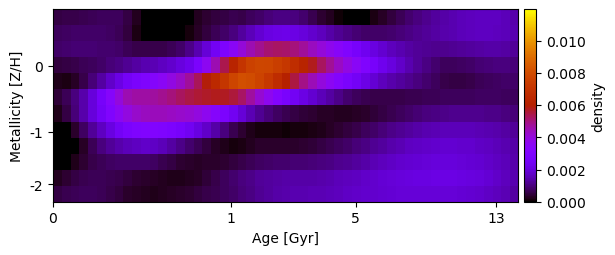

Values plotted in this chart, from the file beside it:
5.512765001797219257e-04, 5.706195927540102294e-04, 6.058790310379050248e-04, 6.390242840574851882e-04, 6.699922668411885818e-04, 7.111075066350263513e-04, 7.392752829275024565e-04, 7.472369953842882039e-04, 5.238291431616931820e-04, 2.389094104112965942e-04, -2.423659215226566730e-05, -1.804545500169503914e-04, -2.121924866191746335e-04, -2.015056343827196302e-04, -1.327328570069943577e-04, 2.666553739707966931e-05, 2.453020022156365593e-04, 3.958272360068490090e-04, 5.087676030011892671e-04, 5.605568031769787331e-04, 6.092823639912423647e-04, 6.068190480094939280e-04, 7.120256499303395008e-04, 8.191822771240387822e-04
7.115401772560636488e-04, 7.689440834183485386e-04, 8.105973783020546447e-04, 8.345290953208601243e-04, 8.347540616514075550e-04, 8.151574462215015367e-04, 7.588274394176438772e-04, 6.645255171621854834e-04, 4.796270824762602445e-04, 1.844864283187679945e-04, 1.588164222180477814e-05, -8.663353563558489961e-05, -9.377175964411038568e-05, -8.842220955997352869e-05, -3.329837376594388013e-05, 1.036414872525170673e-04, 3.022025697496160345e-04, 4.833098891924570957e-04, 6.565902729603807254e-04, 8.356510787815051629e-04, 1.023670074191793946e-03, 1.274289073320196766e-03, 1.564669505592998760e-03, 1.860494659235635779e-03
8.066359642422372619e-04, 8.655676696002882232e-04, 8.973215470098575182e-04, 9.144332968731718565e-04, 9.048864663533785855e-04, 8.817318598810796075e-04, 8.466476871823591524e-04, 7.982721824038708060e-04, 6.885860675796729065e-04, 6.055163228613552259e-04, 5.965389374086669388e-04, 5.894978173939458476e-04, 6.073180686796997600e-04, 6.786527209660619909e-04, 8.290757616965469543e-04, 1.077260062067623633e-03, 1.451393511091251393e-03, 1.921765849875009752e-03, 2.435531448547097362e-03, 2.947277355607671664e-03, 3.479099664166493758e-03, 4.027079020190029585e-03, 4.492322644803856992e-03, 4.854249946462808017e-03
5.034851571221021348e-04, 5.326606704801119816e-04, 5.866605365165099544e-04, 6.583374792593247671e-04, 7.379353141224484318e-04, 8.287802653545869262e-04, 9.393042263353991710e-04, 1.050714078420418064e-03, 1.181465820610887001e-03, 1.351292027902614495e-03, 1.450072771549978587e-03, 1.536191490433929047e-03, 1.655864308822694577e-03, 1.811767672180555292e-03, 2.029999540702376315e-03, 2.285520441650677921e-03, 2.821720337324454177e-03, 3.625221085715770505e-03, 4.502082649103873215e-03, 5.378277189636517311e-03, 6.259413764864244119e-03, 7.095475680475467166e-03, 7.586258509480440712e-03, 7.793574491465574995e-03
2.047873572567207102e-04, 1.800468441259034846e-04, 3.158400092315134604e-04, 5.974060892162657557e-04, 9.378409038862441788e-04, 1.319022477252226877e-03, 1.730683406528841844e-03, 2.135251325328373084e-03, 2.558478911861329381e-03, 2.837147763480933355e-03, 3.006400693872562924e-03, 3.233483432127084219e-03, 3.533775918348001227e-03, 3.890046774434807383e-03, 4.293681981183634054e-03, 4.744303682689739003e-03, 5.314574207708781459e-03, 5.920901122536007498e-03, 6.527103204421587541e-03, 7.147003240824652617e-03, 7.722161306554609778e-03, 8.110280298772377591e-03, 8.008314572392491795e-03, 7.707455237551561963e-03
4.406396641938239035e-04, 6.722466440794574527e-04, 9.975594953896200264e-04, 1.432436409281888584e-03, 1.991000363793570937e-03, 2.621502934042147827e-03, 3.288210940315787652e-03, 3.984479989010906130e-03, 4.523598141141732185e-03, 4.646875522520354206e-03, 4.671750621964195979e-03, 4.720250584380739599e-03, 4.854473146897663946e-03, 5.032740929894970010e-03, 5.242989738436942652e-03, 5.454413323908479001e-03, 5.605453766166065312e-03, 5.701100447421184048e-03, 5.750585434974824287e-03, 5.705748959285564248e-03, 5.557793109743688204e-03, 5.221558250003008154e-03, 4.715578628138560047e-03, 4.155927654123578452e-03
2.149914475834154145e-04, 5.192065934867393833e-04, 9.353451723556010068e-04, 1.441251442067058254e-03, 1.981168797537490641e-03, 2.521471161186316853e-03, 3.054403643226830979e-03, 3.560672902255832516e-03, 3.943763517161749492e-03, 4.219633856845864638e-03, 4.359777334175985071e-03, 4.409407405001173827e-03, 4.395078273156037899e-03, 4.339935173065424465e-03, 4.246485800408162856e-03, 4.126167986161072970e-03, 3.947724015355794439e-03, 3.656978289889308703e-03, 3.296644667006693417e-03, 2.888114192775290742e-03, 2.421708372218740919e-03, 1.933212714128719608e-03, 1.499221777903494025e-03, 1.214834599216868755e-03
-2.199683964029876292e-04, -3.325822994425080699e-06, 3.464599191469864116e-04, 7.719459442913219034e-04, 1.219585653522181276e-03, 1.665208458128530173e-03, 2.101487282806009053e-03, 2.520480745421787520e-03, 2.811327292525966741e-03, 3.023538578720835670e-03, 3.104542800253608237e-03, 3.106471184485952962e-03, 3.016447129482280158e-03, 2.871971336582765637e-03, 2.664694117268193857e-03, 2.411564777510469791e-03, 2.103147195235815885e-03, 1.745485060520397466e-03, 1.370390774500336670e-03, 9.986848098649521270e-04, 6.486593175154890508e-04, 3.820846348188039520e-04, 2.094070475787103089e-04, 1.377498405032735599e-04
-3.945519245425471591e-04, -2.431087723315986766e-04, 1.147027788836489877e-05, 3.263479723664048401e-04, 6.825736040173994773e-04, 1.003577270898058180e-03, 1.253097010225551634e-03, 1.438055409904910728e-03, 1.566928136550597636e-03, 1.656822166576453438e-03, 1.732646513065368198e-03, 1.686360857650742121e-03, 1.544586753835060049e-03, 1.344458467798160650e-03, 1.120144404164662676e-03, 8.737023018902511512e-04, 6.627478931972676564e-04, 4.789355212147843261e-04, 3.241457617894935952e-04, 1.902046053203261143e-04, 1.057444592623907136e-04, 1.529483147902395293e-04, 2.536485591170717954e-04, 3.344972404318771048e-04
-8.162717934594000495e-05, 3.445699875853267501e-05, 2.015335009189304905e-04, 3.876931613914661530e-04, 5.631934953144670944e-04, 6.887510055035507735e-04, 7.718382493874065102e-04, 8.221481423110160291e-04, 8.276416888715211863e-04, 8.254325099088755070e-04, 8.196445768155333949e-04, 7.592822840741510421e-04, 6.425072133698625293e-04, 5.270129041305047189e-04, 4.204014289492111005e-04, 3.418458710165909564e-04, 3.142953277317300179e-04, 3.273620153839790713e-04, 3.619191171645927407e-04, 4.051712307869697357e-04, 4.709970781801904745e-04, 5.668638487478205304e-04, 6.853340924290480390e-04, 7.739427766766981184e-04
2.669956454997266557e-04, 4.080483929080995498e-04, 5.308077411827500508e-04, 6.294056020600460053e-04, 6.778035453314598278e-04, 6.621988696519862929e-04, 6.238594778687863622e-04, 5.624630663311512091e-04, 4.755338412893831443e-04, 4.141357529224123967e-04, 3.722357135647487957e-04, 3.194866202451627493e-04, 2.674598623692992362e-04, 2.274589574087062594e-04, 2.317334284099677644e-04, 2.574102066349833384e-04, 3.162694608353793413e-04, 4.281374548513961690e-04, 5.662965645505409597e-04, 7.052271499460136157e-04, 8.542985338836831108e-04, 1.002357762397030000e-03, 1.116500785385472023e-03, 1.217879383512875374e-03
5.401021121311640411e-04, 6.240868354839327302e-04, 6.795776414870674607e-04, 7.140169813427592674e-04, 7.016819102244958254e-04, 6.553798530381190791e-04, 5.867357082922999324e-04, 4.977800763536273810e-04, 3.659618228217977184e-04, 2.935422472031030830e-04, 2.574294557179301261e-04, 2.256805413404387511e-04, 2.398323160519987441e-04, 2.830320299272326315e-04, 3.346693677560281621e-04, 4.049231777515725338e-04, 4.772247094766804182e-04, 5.621682633117813842e-04, 6.431892834312661527e-04, 7.299947688395061430e-04, 8.280984306222108349e-04, 9.411379099241695256e-04, 1.062946199262716079e-03, 1.191588014809208916e-03
